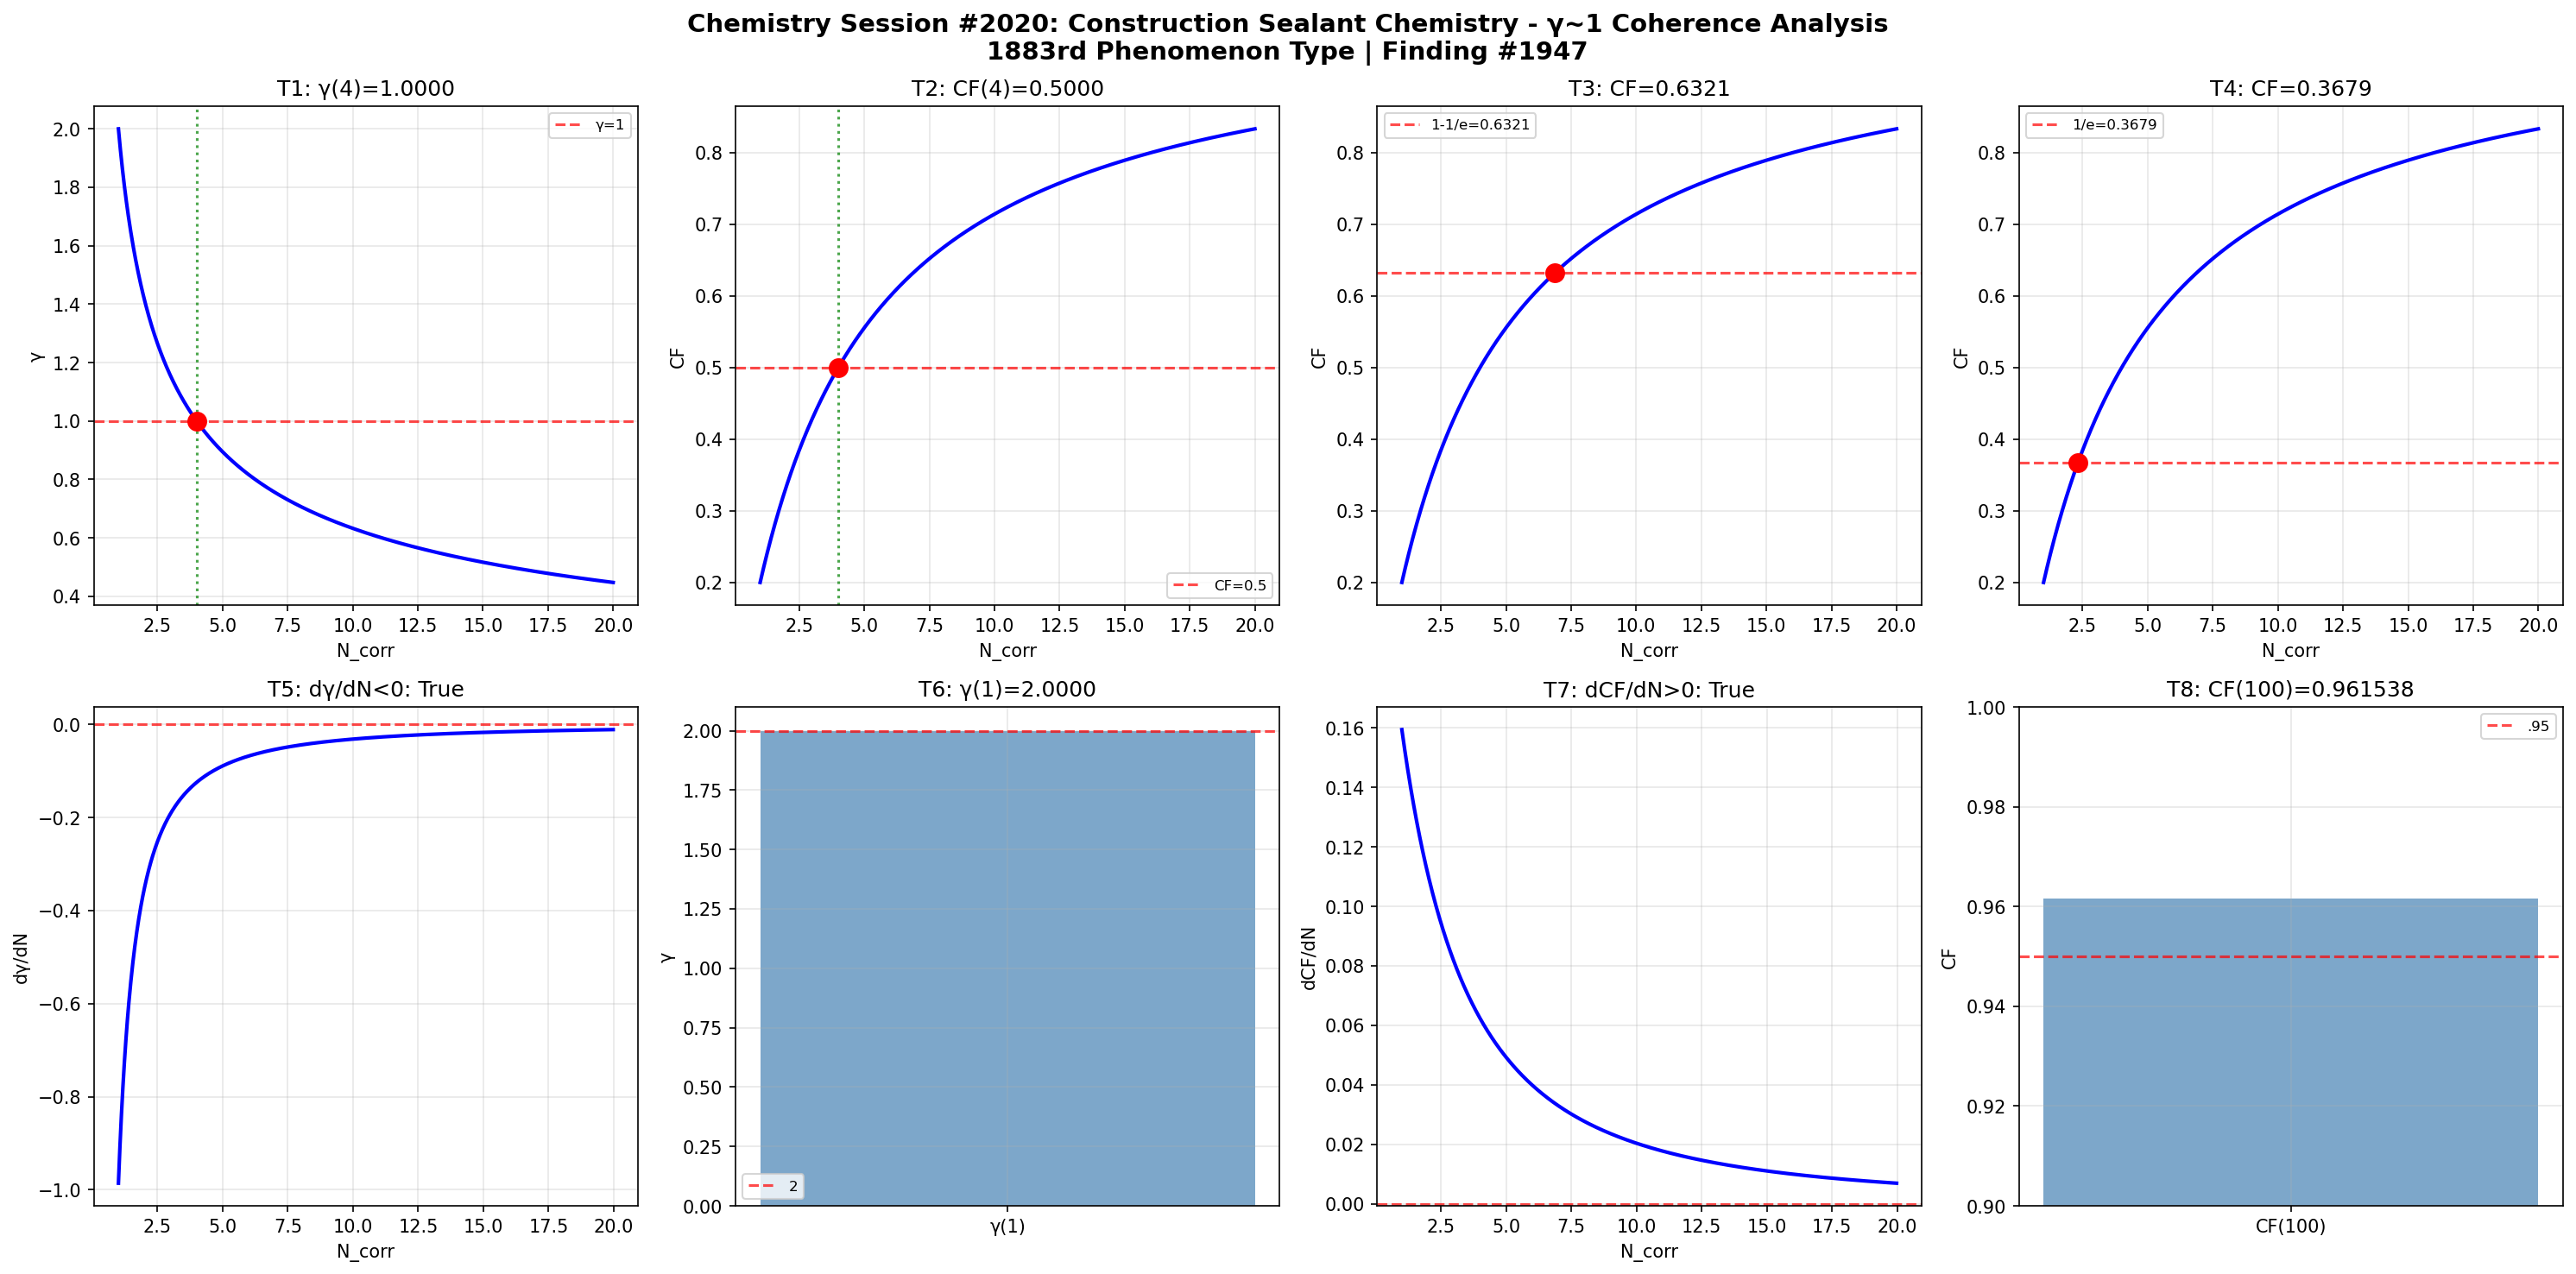

Write the Python code that produced this figure.
import numpy as np
import matplotlib
matplotlib.use('Agg')
import matplotlib.pyplot as plt

def gamma(N_corr): return 2.0 / np.sqrt(N_corr)
def coherence_fraction(g): return 1.0 / (1.0 + g**2)

N = np.linspace(1, 20, 1000); g = gamma(N); cf = coherence_fraction(g)
fig, axes = plt.subplots(2, 4, figsize=(20, 10))
fig.suptitle('Chemistry Session #2020: Construction Sealant Chemistry - γ~1 Coherence Analysis\n1883rd Phenomenon Type | Finding #1947', fontsize=14, fontweight='bold')

ax=axes[0,0]; g4=gamma(4); ax.axhline(y=1,color='r',ls='--',alpha=.7,label='γ=1'); ax.plot(N,g,'b-',lw=2); ax.axvline(x=4,color='g',ls=':',alpha=.7); ax.plot(4,g4,'ro',ms=10); ax.set_xlabel('N_corr'); ax.set_ylabel('γ'); ax.set_title(f'T1: γ(4)={g4:.4f}'); ax.legend(fontsize=8); ax.grid(True,alpha=.3); t1=abs(g4-1)<1e-10
ax=axes[0,1]; c4=coherence_fraction(gamma(4)); ax.plot(N,cf,'b-',lw=2); ax.axhline(y=.5,color='r',ls='--',alpha=.7,label='CF=0.5'); ax.axvline(x=4,color='g',ls=':',alpha=.7); ax.plot(4,c4,'ro',ms=10); ax.set_xlabel('N_corr'); ax.set_ylabel('CF'); ax.set_title(f'T2: CF(4)={c4:.4f}'); ax.legend(fontsize=8); ax.grid(True,alpha=.3); t2=abs(c4-.5)<1e-10
ax=axes[0,2]; tc3=1-1/np.e; Nc3=4/(1/tc3-1); cc3=coherence_fraction(gamma(Nc3)); ax.plot(N,cf,'b-',lw=2); ax.axhline(y=tc3,color='r',ls='--',alpha=.7,label=f'1-1/e={tc3:.4f}'); ax.plot(Nc3,cc3,'ro',ms=10); ax.set_xlabel('N_corr'); ax.set_ylabel('CF'); ax.set_title(f'T3: CF={cc3:.4f}'); ax.legend(fontsize=8); ax.grid(True,alpha=.3); t3=abs(cc3-tc3)<1e-10
ax=axes[0,3]; tc4=1/np.e; Nc4=4/(1/tc4-1); cc4=coherence_fraction(gamma(Nc4)); ax.plot(N,cf,'b-',lw=2); ax.axhline(y=tc4,color='r',ls='--',alpha=.7,label=f'1/e={tc4:.4f}'); ax.plot(Nc4,cc4,'ro',ms=10); ax.set_xlabel('N_corr'); ax.set_ylabel('CF'); ax.set_title(f'T4: CF={cc4:.4f}'); ax.legend(fontsize=8); ax.grid(True,alpha=.3); t4=abs(cc4-tc4)<1e-10
ax=axes[1,0]; dg=np.diff(g)/np.diff(N); ax.plot(N[:-1],dg,'b-',lw=2); ax.axhline(y=0,color='r',ls='--',alpha=.7); ax.set_xlabel('N_corr'); ax.set_ylabel('dγ/dN'); ax.set_title(f'T5: dγ/dN<0: {np.all(dg<0)}'); ax.grid(True,alpha=.3); t5=bool(np.all(dg<0))
ax=axes[1,1]; g1=gamma(1); ax.bar(['γ(1)'],[g1],color='steelblue',alpha=.7); ax.axhline(y=2,color='r',ls='--',alpha=.7,label='2'); ax.set_ylabel('γ'); ax.set_title(f'T6: γ(1)={g1:.4f}'); ax.legend(fontsize=8); ax.grid(True,alpha=.3); t6=abs(g1-2)<1e-10
ax=axes[1,2]; dc=np.diff(cf)/np.diff(N); ax.plot(N[:-1],dc,'b-',lw=2); ax.axhline(y=0,color='r',ls='--',alpha=.7); ax.set_xlabel('N_corr'); ax.set_ylabel('dCF/dN'); ax.set_title(f'T7: dCF/dN>0: {np.all(dc>0)}'); ax.grid(True,alpha=.3); t7=bool(np.all(dc>0))
ax=axes[1,3]; c100=coherence_fraction(gamma(100)); ax.bar(['CF(100)'],[c100],color='steelblue',alpha=.7); ax.axhline(y=.95,color='r',ls='--',alpha=.7,label='.95'); ax.set_ylim(.9,1); ax.set_ylabel('CF'); ax.set_title(f'T8: CF(100)={c100:.6f}'); ax.legend(fontsize=8); ax.grid(True,alpha=.3); t8=c100>.95
plt.tight_layout(); plt.savefig('/mnt/c/exe/projects/ai-agents/Synchronism/simulations/chemistry/construction_sealant_chemistry_coherence.png',dpi=150,bbox_inches='tight'); plt.close()
r=[t1,t2,t3,t4,t5,t6,t7,t8]; print(f"Session #2020: {sum(r)}/8"); print(f"  {r}")
